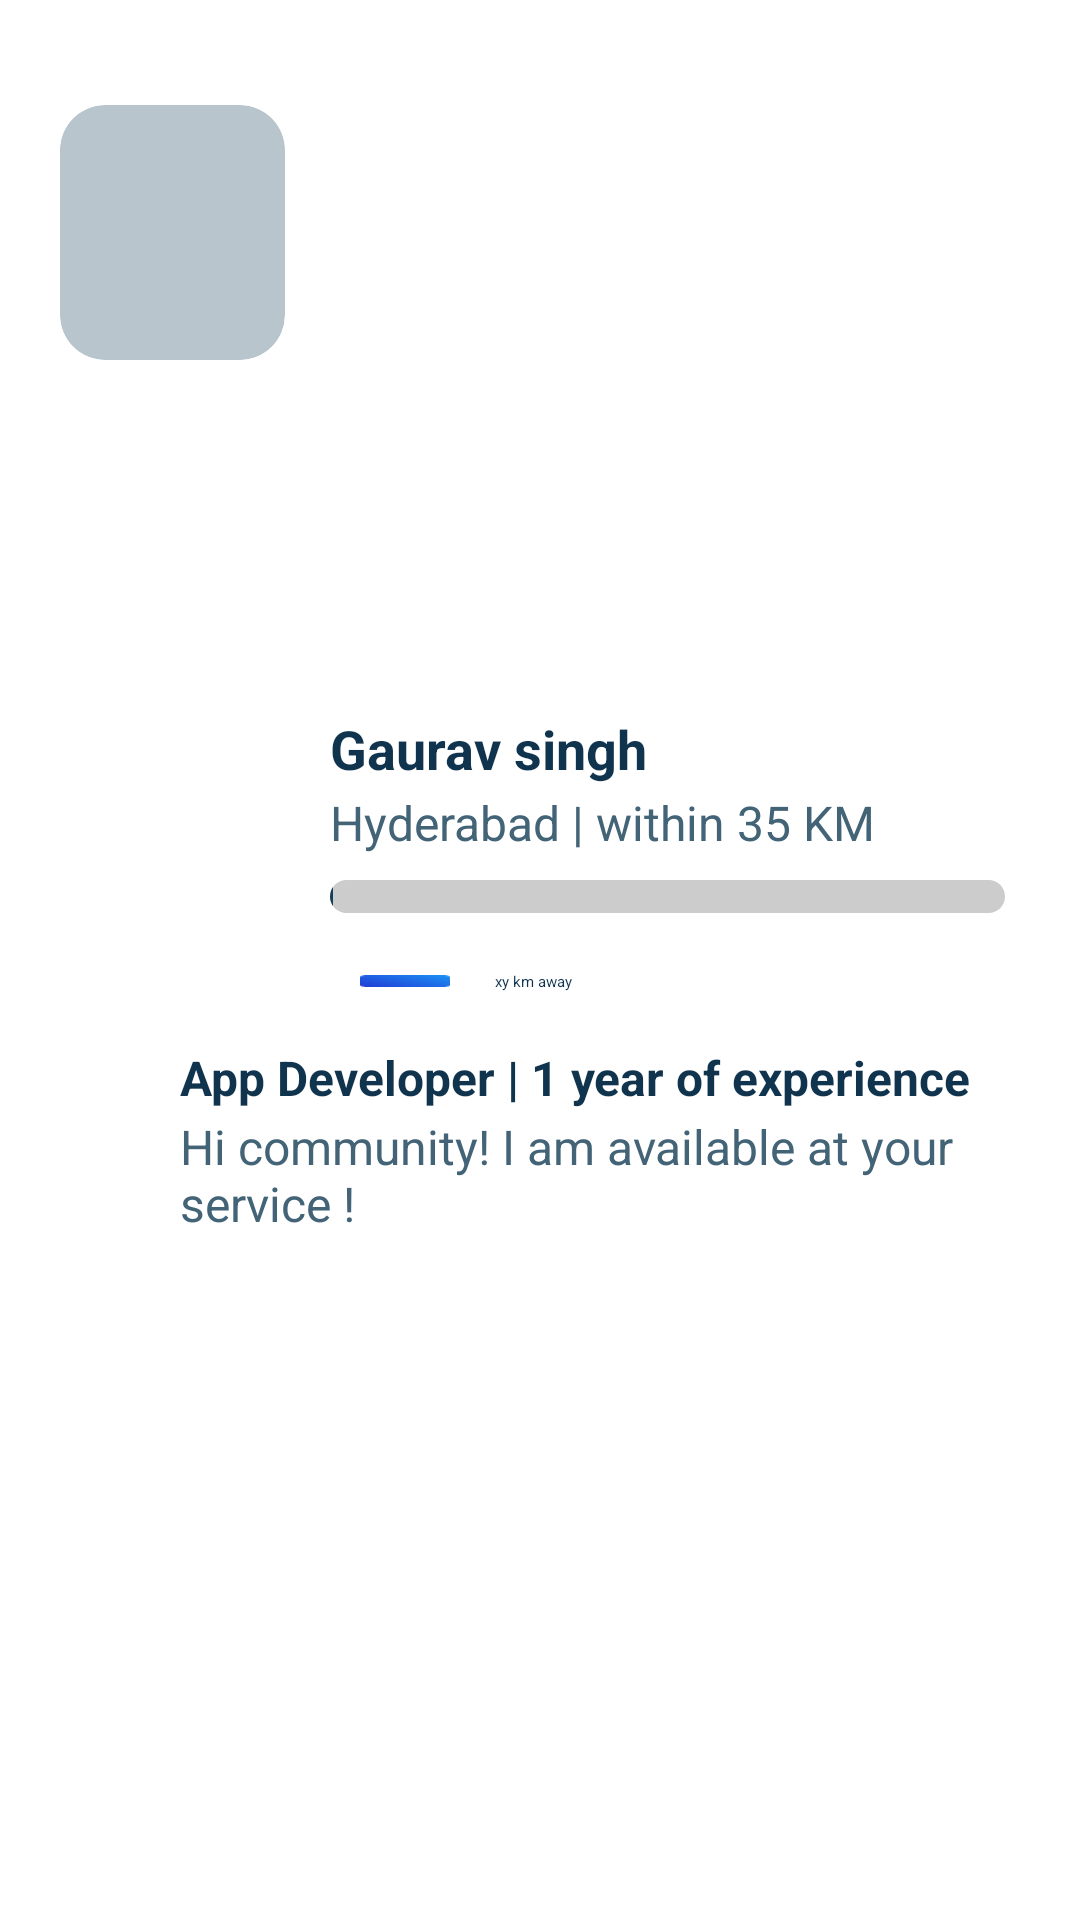

Produce the Android XML layout that renders to this screen, including the resource entries it uses.
<!-- AndroidManifest.xml: application theme Theme.Chatme -->
<!-- res/layout/rv_item_card_profile.xml -->
<?xml version="1.0" encoding="utf-8"?>
<LinearLayout xmlns:android="http://schemas.android.com/apk/res/android"
    android:layout_width="match_parent"
    xmlns:app="http://schemas.android.com/apk/res-auto"
    android:orientation="vertical"
    android:layout_height="wrap_content">


    <androidx.constraintlayout.widget.ConstraintLayout
        android:layout_width="match_parent"
        android:layout_height="match_parent">

        <androidx.constraintlayout.widget.ConstraintLayout
            android:id="@+id/constraintLayout5"
            android:layout_width="match_parent"
            android:layout_height="match_parent"
            app:layout_constraintEnd_toEndOf="parent"
            app:layout_constraintHorizontal_bias="0.5"
            app:layout_constraintStart_toStartOf="parent"
            app:layout_constraintTop_toTopOf="parent">

            <androidx.cardview.widget.CardView
                android:layout_width="match_parent"
                android:layout_height="wrap_content"
                android:layout_marginStart="40dp"
                android:layout_marginTop="10dp"
                android:layout_marginEnd="15dp"
                android:layout_marginBottom="20dp"
                app:cardCornerRadius="20dp"
                app:cardElevation="3dp"
                app:cardBackgroundColor="@color/white"
                app:layout_constraintBottom_toBottomOf="parent"
                app:layout_constraintEnd_toEndOf="parent"
                app:layout_constraintStart_toStartOf="parent"
                app:layout_constraintTop_toTopOf="parent">

                <TextView
                    android:id="@+id/userName"
                    android:layout_width="wrap_content"
                    android:layout_height="wrap_content"
                    android:layout_marginLeft="70dp"
                    android:layout_marginTop="34dp"
                    android:gravity="left"
                    android:text="Gaurav singh"
                    android:textStyle="bold"
                    android:textAlignment="gravity"
                    android:textColor="#10334e"
                    android:textSize="18dp" />

                <TextView
                    android:id="@+id/availability"
                    android:layout_width="wrap_content"
                    android:layout_height="wrap_content"
                    android:layout_marginLeft="70dp"
                    android:layout_marginTop="60dp"
                    android:gravity="left"
                    android:text="Hyderabad | within 35 KM"
                    android:textAlignment="gravity"
                    android:textSize="16dp"
                    android:textColor="#436377" />

                <ProgressBar
                    android:id="@+id/progressBarprofile"
                    style="?android:attr/progressBarStyleHorizontal"
                    android:layout_width="match_parent"
                    android:layout_height="11dp"
                    android:layout_marginLeft="70dp"
                    android:progress="10"
                    android:max="3000"
                    android:progressDrawable="@drawable/progressbar"
                    android:progressTint="#143d59"
                    android:minHeight="15dp"
                    android:paddingEnd="10dp"
                    android:layout_marginTop="90dp"
                    android:gravity="left"
                    android:textAlignment="gravity" />

                <TextView
                    android:id="@+id/hobbey"
                    android:layout_width="wrap_content"
                    android:layout_height="wrap_content"
                    android:layout_marginLeft="20dp"
                    android:layout_marginTop="145dp"
                    android:gravity="left"
                    android:textStyle="bold"
                    android:text="App Developer | 1 year of experience"
                    android:maxLength="39"
                    android:textAlignment="gravity"
                    android:textColor="#10334e"
                    android:textSize="16dp" />

                <TextView
                    android:id="@+id/about"
                    android:layout_width="wrap_content"
                    android:layout_height="wrap_content"
                    android:layout_gravity="bottom"
                    android:layout_marginTop="168dp"
                    android:layout_marginBottom="15dp"
                    android:gravity="left"
                    android:paddingLeft="20dp"
                    android:paddingRight="20dp"
                    android:maxLength="100"
                    android:text="Hi community! I am available at your service !"
                    android:textSize="16dp"
                    android:textColor="#436377" />

                <TextView
                    android:layout_width="wrap_content"
                    android:layout_height="wrap_content"
                    android:layout_gravity="right|top"
                    android:layout_marginTop="15dp"
                    android:layout_marginRight="15dp"
                    android:textStyle="bold"
                    android:text="+ INVITE"
                    android:textSize="16dp"
                    android:visibility="gone"
                    android:textColor="#10334e"/>

                <TextView
                    android:id="@+id/distanceTv"
                    android:layout_width="wrap_content"
                    android:layout_height="wrap_content"
                    android:src="@drawable/bluebg"
                    android:layout_gravity="left|center"
                    android:layout_marginLeft="125dp"
                    android:layout_marginTop="12dp"
                    android:textColor="#10334e"

                    android:text="xy km away"
                    />

                <ImageView
                    android:id="@+id/icon1"
                    android:layout_width="30dp"
                    android:layout_height="30dp"
                    android:src="@drawable/chat_cardbg_dark"
                    android:layout_gravity="left|center"
                    android:layout_marginLeft="80dp"
                    android:layout_marginTop="12dp"/>

            </androidx.cardview.widget.CardView>

        </androidx.constraintlayout.widget.ConstraintLayout>

        <androidx.cardview.widget.CardView
            android:layout_width="75dp"
            android:id="@+id/userImg"
            android:layout_height="85dp"
            android:layout_marginStart="20dp"
            android:layout_marginTop="35dp"
            app:cardBackgroundColor="#b8c5cd"
            app:cardElevation="10dp"
            app:cardCornerRadius="15dp"
            app:layout_constraintStart_toStartOf="@+id/constraintLayout5"
            app:layout_constraintTop_toTopOf="parent">
            <ImageView
                android:id="@+id/photo"
                android:layout_width="wrap_content"
                android:layout_height="wrap_content"
                android:src="@drawable/parrot"
                app:layout_constraintStart_toStartOf="@+id/constraintLayout5"
                app:layout_constraintTop_toTopOf="parent"
                />


        </androidx.cardview.widget.CardView>
    </androidx.constraintlayout.widget.ConstraintLayout>

</LinearLayout>
<!-- resources referenced by this layout -->
<resources>
  <color name="white">#FFFFFFFF</color>
  <!-- drawable bluebg (drawable) -->
  <?xml version="1.0" encoding="utf-8"?>
  <vector
      xmlns:android="http://schemas.android.com/apk/res/android"
      xmlns:aapt="http://schemas.android.com/aapt"
      android:width="100dp"
      android:height="20dp"
      android:viewportWidth="153"
      android:viewportHeight="104">
  
      <group
          android:translateX="-0.529"
          android:translateY="-0.192"
          android:pivotX="76.5"
          android:pivotY="52"
          android:scaleX="3.054"
          android:scaleY="5.215"
          android:rotation="-43.843">
  
          <path
              android:pathData="M0 0V104H153V0">
              <aapt:attr name="android:fillColor">
                  <gradient
                      android:type="linear"
                      android:startX="38.25"
                      android:startY="52"
                      android:endX="114.75"
                      android:endY="52">
                      <item
                          android:color="#0D466B"
                          android:offset="0" />
                      <item
                          android:color="#2778AD"
                          android:offset="1" />
                  </gradient>
              </aapt:attr>
          </path>
      </group>
  </vector>
  <!-- drawable chat_cardbg_dark (drawable) -->
  <?xml version="1.0" encoding="utf-8"?>
  <vector
      xmlns:android="http://schemas.android.com/apk/res/android"
      xmlns:aapt="http://schemas.android.com/aapt"
      android:width="153dp"
      android:height="20dp"
      android:viewportWidth="153"
      android:viewportHeight="104"
      >
      <group>
          <clip-path
              android:pathData="M15 0H138C146.284 0 153 6.71573 153 15V89C153 97.2843 146.284 104 138 104H15C6.71573 104 0 97.2843 0 89V15C0 6.71573 6.71573 0 15 0Z"
              />
          <group
              android:translateX="-0.009"
              android:translateY="-0.104"
              android:pivotX="76.5"
              android:pivotY="52"
              android:scaleX="2.011"
              android:scaleY="3.373"
              android:rotation="-45.422"
              >
              <path
                  android:pathData="M0 0V104H153V0"
                  >
                  <aapt:attr name="android:fillColor">
                      <gradient
                          android:type="linear"
                          android:startX="38.25"
                          android:startY="52"
                          android:endX="114.75"
                          android:endY="52"
                          >
                          <item
                              android:color="@color/themedark2"
                              android:offset="0"
                              />
                          <item
                              android:color="@color/themedark1"
                              android:offset="1"
                              />
  
                      </gradient>
                  </aapt:attr>
              </path>
          </group>
      </group>
  </vector>
  <!-- drawable progressbar (drawable) -->
  <layer-list xmlns:android="http://schemas.android.com/apk/res/android">
  
      <item>
          <shape>
              <solid android:color="#CCCCCC" />
              <corners android:radius="10dp" />
              <size android:height="16dp" />
          </shape>
      </item>
  
      <item android:id="@android:id/progress">
          <clip>
              <shape>
                  <solid android:color="#00FF00" />
                  <corners android:radius="10dp" />
                  <size android:height="16dp" />
              </shape>
          </clip>
      </item>
  </layer-list>
  <style name="Theme.Chatme" parent="Base.Theme.Chatme">
      
      <item name="android:navigationBarColor">@android:color/transparent</item>
      <item name="android:statusBarColor">@android:color/transparent</item>
      <item name="android:windowLightStatusBar">?attr/isLightTheme</item>
    </style>
  <color name="themedark2">#2042D9</color>
  <color name="themedark1">#1D8BF1</color>
</resources>
